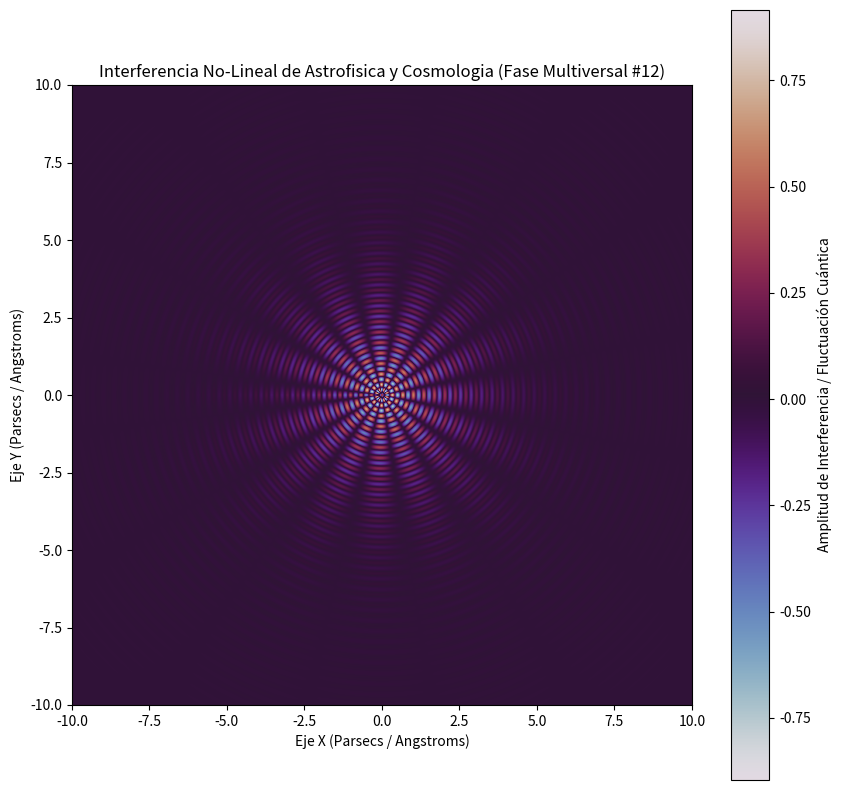

Python code for this plot:
%matplotlib inline
# Simulación Multiversal: Astrofisica y Cosmologia - Variante 12
import numpy as np
import matplotlib.pyplot as plt

# Parámetros Físicos No-Lineales
omega_1 = 18.51
omega_2 = 7.806
lambda_decay = 0.539
phase_shift = 1.606

x = np.linspace(-10, 10, 800)
y = np.linspace(-10, 10, 800)
X, Y = np.meshgrid(x, y)

# Dinámica de Fluidos / Campos Tensor-Escalares (Fase Multiversal)
R = np.sqrt(X**2 + Y**2) + 1e-5
Z = (np.sin(omega_1 * R + phase_shift) * np.cos(omega_2 * np.arctan2(Y, X))) * np.exp(-lambda_decay * R)

plt.figure(figsize=(10, 10))
plt.imshow(Z, cmap='twilight', extent=[-10, 10, -10, 10], origin='lower')
plt.colorbar(label='Amplitud de Interferencia / Fluctuación Cuántica')
plt.title(r'Interferencia No-Lineal de Astrofisica y Cosmologia (Fase Multiversal #12)')
plt.xlabel('Eje X (Parsecs / Angstroms)')
plt.ylabel('Eje Y (Parsecs / Angstroms)')
plt.show()
